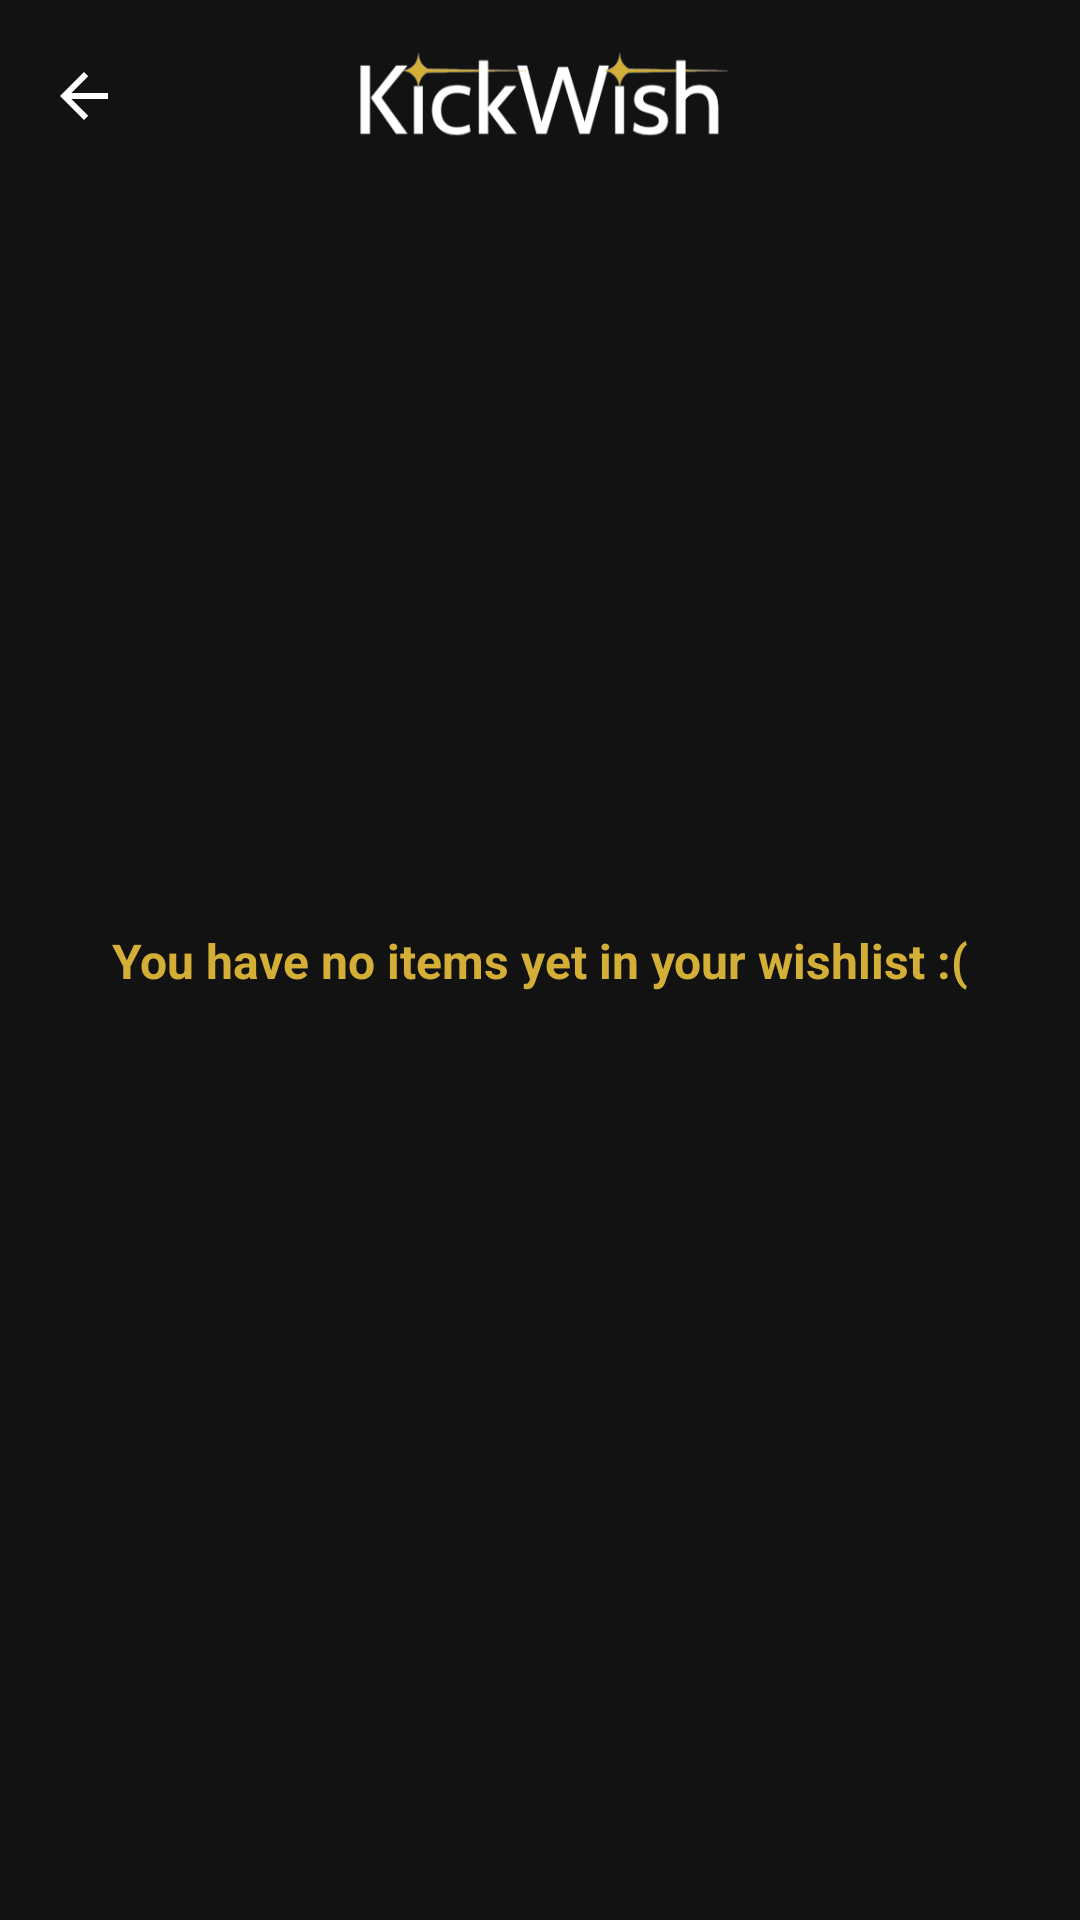

This screen was rendered from an Android layout file. Write that file and the resources it references.
<!-- AndroidManifest.xml: application theme Theme.KickWish -->
<!-- res/layout/activity_wishlist.xml -->
<?xml version="1.0" encoding="utf-8"?>
<androidx.constraintlayout.widget.ConstraintLayout xmlns:android="http://schemas.android.com/apk/res/android"
    xmlns:app="http://schemas.android.com/apk/res-auto"
    xmlns:tools="http://schemas.android.com/tools"
    android:id="@+id/main"
    android:layout_width="match_parent"
    android:layout_height="match_parent"
    android:background="@color/background"
    tools:context=".WishlistActivity">

    <com.google.android.material.appbar.AppBarLayout
        android:id="@+id/appbar"
        android:layout_width="match_parent"
        android:layout_height="wrap_content"
        app:layout_constraintEnd_toEndOf="parent"
        app:layout_constraintStart_toStartOf="parent"
        app:layout_constraintTop_toTopOf="parent">

        <androidx.appcompat.widget.Toolbar
            android:id="@+id/toolbar"
            android:layout_width="match_parent"
            android:layout_height="?attr/actionBarSize"
            android:background="@color/background"
            android:theme="@style/ThemeOverlay.AppCompat.Dark.ActionBar"
            app:navigationIcon="?attr/homeAsUpIndicator"
            app:title="">

            <ImageView
                android:layout_width="wrap_content"
                android:layout_height="50dp"
                android:layout_gravity="center"
                android:adjustViewBounds="true"
                android:src="@drawable/kickwish" />
        </androidx.appcompat.widget.Toolbar>
    </com.google.android.material.appbar.AppBarLayout>

    <androidx.recyclerview.widget.RecyclerView
        android:id="@+id/rvWishlist"
        android:layout_width="match_parent"
        android:layout_height="0dp"
        android:layout_marginHorizontal="8dp"
        app:layout_constraintBottom_toBottomOf="parent"
        app:layout_constraintEnd_toEndOf="parent"
        app:layout_constraintStart_toStartOf="parent"
        app:layout_constraintTop_toBottomOf="@id/appbar" />

    <TextView
        android:id="@+id/tvNoItems"
        android:layout_width="match_parent"
        android:layout_height="wrap_content"
        android:padding="8dp"
        android:text="You have no items yet in your wishlist :("
        android:textAlignment="center"
        android:textColor="@color/primary"
        android:textSize="16sp"
        android:textStyle="bold"
        app:layout_constraintBottom_toBottomOf="parent"
        app:layout_constraintTop_toTopOf="parent" />

</androidx.constraintlayout.widget.ConstraintLayout>
<!-- resources referenced by this layout -->
<resources>
  <color name="background">#121212</color>
  <color name="primary">#D4AF37</color>
  <!-- drawable kickwish: png bitmap (drawable, 15447 bytes) -->
  <style name="Theme.KickWish" parent="Base.Theme.KickWish" />
  <style name="Base.Theme.KickWish" parent="Theme.Material3.DayNight.NoActionBar">
          
          
      </style>
</resources>
